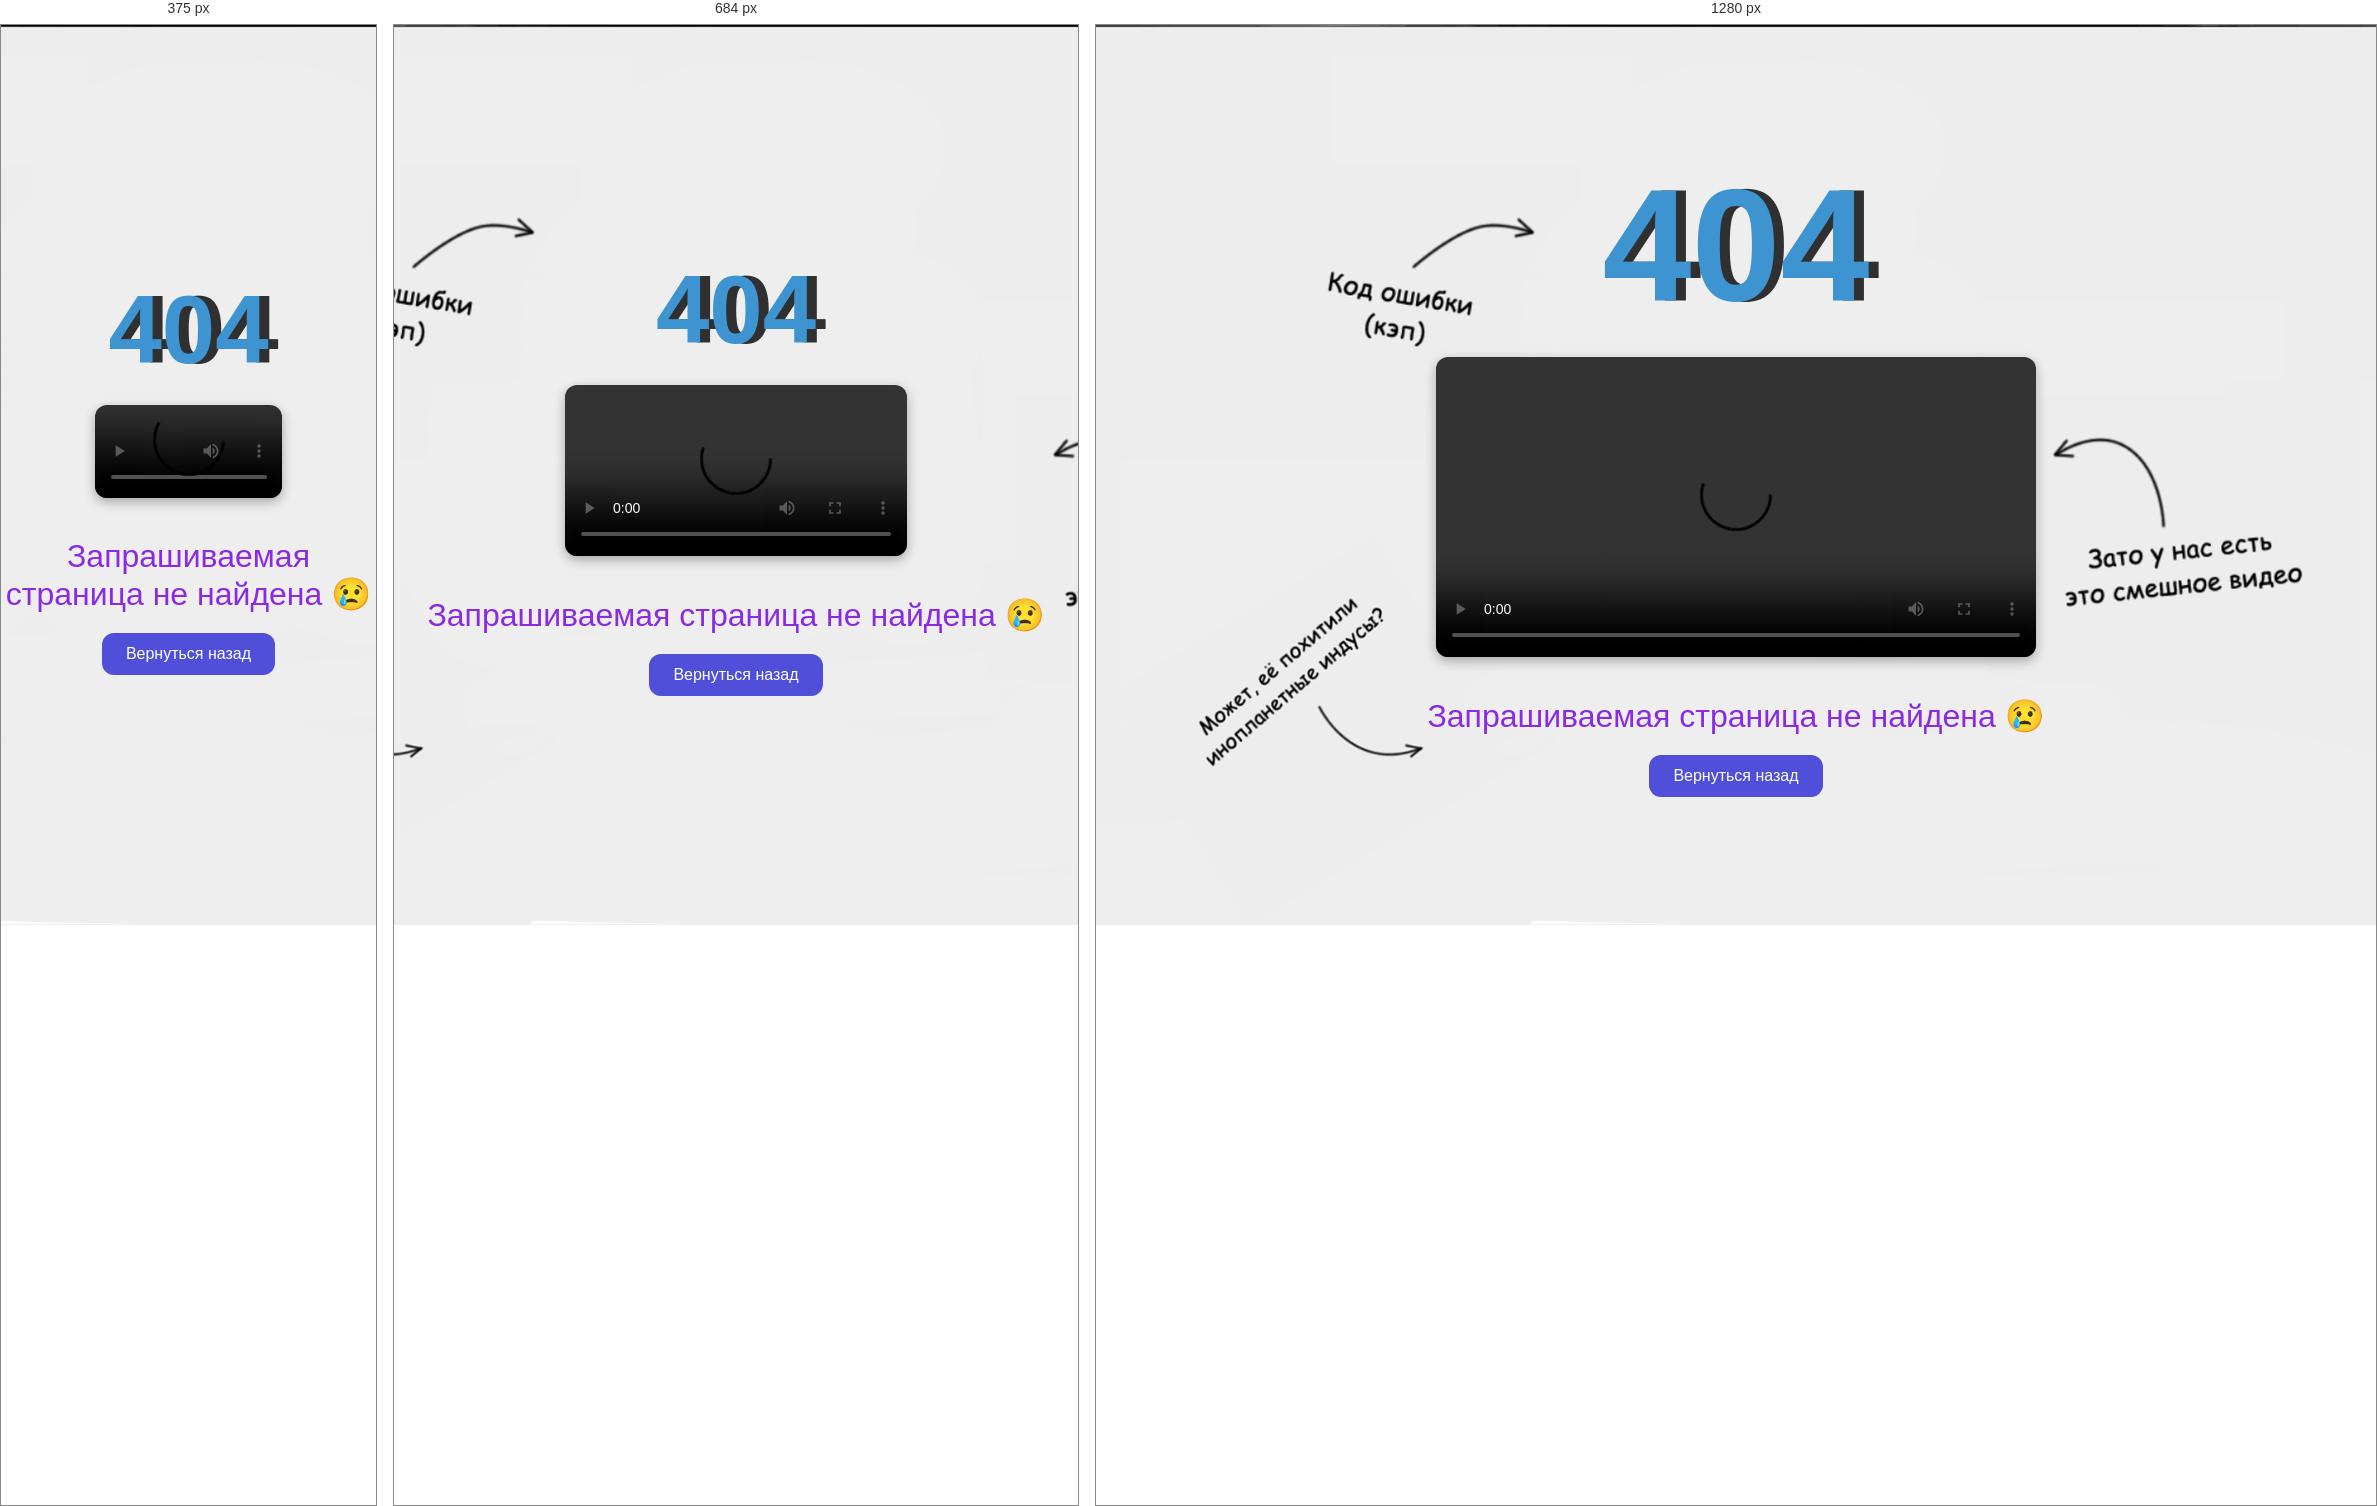
Rendered at 375 px, 684 px and 1280 px, left to right.

<!-- file: 404.html -->
<!DOCTYPE html>
<html lang="ru">
<head>
  <meta charset="UTF-8">
  <meta name="viewport" content="width=device-width, initial-scale=1">
  <title>404 — Страница не найдена</title>
  <link rel="icon" type="image/png" href="assets/icons/favicon.png">
  <link rel="stylesheet" href="css/style.css">
  <style>
    html, body {
      height: 100%;
      margin: 0;
    }
    body {
      /* фон всей страницы */
      background: url('assets/images/404-bg.jpg') center/cover no-repeat;
      display: flex;
      flex-direction: column;
      justify-content: center;
      align-items: center;
      text-align: center;
      color: #fff;
    }
    h1 {
      font-size: 10rem;
      margin: 0;
      color: var(--primary-4);
      text-shadow: 10px 0px rgba(0, 0, 0, 0.8);
    }
    video {
      width: 12.5%;
      max-width: 200px;
      margin: 20px 0;
      border-radius: var(--border-radius);
      box-shadow: 0 4px 12px rgba(0,0,0,0.3);
    }
    p {
      font-size: 2rem;
      color: blueviolet;
      margin: 20px 0;
    }
    button {
      padding: 12px 24px;
      border: none;
      border-radius: var(--border-radius);
      background: var(--secondaryA-4);
      color: #fff;
      font-size: 1rem;
      cursor: pointer;
      transition: background 0.3s, box-shadow 0.3s;
    }
    button:hover {
      background: var(--secondaryA-1);
      box-shadow: 0 2px 8px rgba(0,0,0,0.5);
    }
    @media (max-width: 768px) {
      h1 {
        font-size: 6rem;
      }
      video {
        width: 50%;
      }
    }
  </style>
</head>
<body>
  <h1>404</h1>
    <video
        src="assets/rickroll.mp4"
        type="video/mp4"
        autoplay
        loop
        controls
        playsinline
        style="width:50%; max-width:600px; margin:20px 0; border-radius:var(--border-radius); box-shadow:0 4px 12px rgba(0,0,0,0.3);">
        Ваш браузер не поддерживает видео.
    </video>
  <p>Запрашиваемая страница не найдена 😢</p>
  <button onclick="history.back()">Вернуться назад</button>
  <script>
        document.addEventListener('DOMContentLoaded', () => {
            const vid = document.querySelector('video');
            vid.muted = false;
            vid.play().catch(() => {
                // если автоплей со звуком не разрешён — можно показать сообщение
                console.warn('Автоплей звука заблокирован браузером');
                });
            });
  </script>
</body>
</html>


/* @media block from css/style.css */
@media (max-width: 768px) {
  .main-nav { flex-direction: column; }
  .nav-links, .auth-links { flex-direction: column; }
  .advantages-container, .directions-container { flex-direction: column; }
  .footer-top, .footer-bottom { flex-direction: column; align-items: flex-start; }
  .footer-policy, .footer-social { margin-top: 10px; }
}

/* @media block from css/style.css */
@media (max-width: 600px) {
  .team-member {
    flex-direction: column;
    text-align: center;
  }
  .team-avatar {
    margin: 0 0 15px;
  }
  .team-info {
    width: 100%;
  }
}

/* @media block from css/style.css */
@media (max-width: 768px) {
  .about-stats { flex-direction: column; gap: 20px; }
  .courses-grid, .directions-grid { flex-direction: column; align-items: center; }
}

/* @media block from css/style.css */
@media (max-width: 600px) {
  .team-member {
    flex-direction: column;
    text-align: center;
  }
  .team-avatar {
    margin: 0 0 15px;
  }
}

/* @media block from css/style.css */
@media (max-width: 768px) {
  .menu-toggle {
    display: block;
  }
  /* изначально прячем списки */
  .main-nav .nav-links,
  .main-nav .auth-links {
    display: none;
    flex-direction: column;
    background: #fff;
    position: absolute;
    top: 100%;
    left: 0;
    right: 0;
    padding: 10px 20px;
    box-shadow: 0 4px 8px rgba(0,0,0,0.1);
  }
  /* при открытом меню показываем списки */
  .main-nav.open .nav-links,
  .main-nav.open .auth-links {
    display: flex;
  }
  /* разделить секции навигации */
  .main-nav.open .auth-links {
    margin-top: 10px;
    border-top: 1px solid #eee;
    padding-top: 10px;
  }
  /* ссылки по ширине и отступы */
  .main-nav .nav-links li,
  .main-nav .auth-links li {
    margin: 8px 0;
  }
}

/* @media block from css/style.css */
@media (max-width: 768px) {
  /* показываем кнопку */
  .menu-toggle {
    display: flex;
  }

  /* прячем оба списка */
  .main-nav .nav-links,
  .main-nav .auth-links {
    display: none;
    flex-direction: column;
    background: #fff;
    position: absolute;
    top: 100%;
    left: 0;
    right: 0;
    box-shadow: 0 4px 8px rgba(0,0,0,0.1);
    z-index: 1050;
  }

  /* разделяем их визуально */
  .main-nav .auth-links {
    border-top: 1px solid #eee;
    margin-top: 10px;
    padding-top: 10px;
  }

  /* при наличии класса open на nav — показываем */
  .main-nav.open .nav-links,
  .main-nav.open .auth-links {
    display: flex !important;
  }

  /* отступы между пунктами */
  .main-nav .nav-links li,
  .main-nav .auth-links li {
    margin: 8px 0;
  }
}

/* @media block from css/style.css */
@media (max-width: 768px) {
  /* nav-links поверх auth-links */
  .main-nav .nav-links {
    z-index: 1100;
  }
  .main-nav .auth-links {
    z-index: 1050;
  }
}

/* @media block from css/style.css */
@media (max-width: 768px) {
  /* при прокрутке шапки фон меню остаётся тёмным, 
     поэтому в раскрытом меню ссылки должны быть тёмного цвета */
  .site-header.scrolled .main-nav.open .nav-links a,
  .site-header.scrolled .main-nav.open .auth-links a {
    color: var(--primary-3) !important;
  }
}

/* @media block from css/style.css */
@media (max-width: 768px) {
  /* делаем отступ под фиксированное меню выше */
  .hero {
    margin: 100px auto 40px;
  }

  /* выводим контент статично, в колонку */
  .hero-content {
    position: static !important;
    transform: none !important;
    display: flex;
    flex-direction: column;
    align-items: center;
    padding: 15px 10px;
  }

  /* уменьшаем лого, даём отступ снизу */
  .hero-logo {
    max-width: 150px;
    margin-bottom: 15px;
  }

  /* кнопки в колонку, центр, перенос */
  .hero-nav {
    display: flex;
    flex-wrap: wrap;
    gap: 10px;
    justify-content: center;
    width: 100%;
  }

  /* кнопки по ширине экрана, но с max-width */
  .hero-button {
    width: 100%;
    max-width: 220px;
    padding: 10px 0;
    font-size: 14px;
  }
}